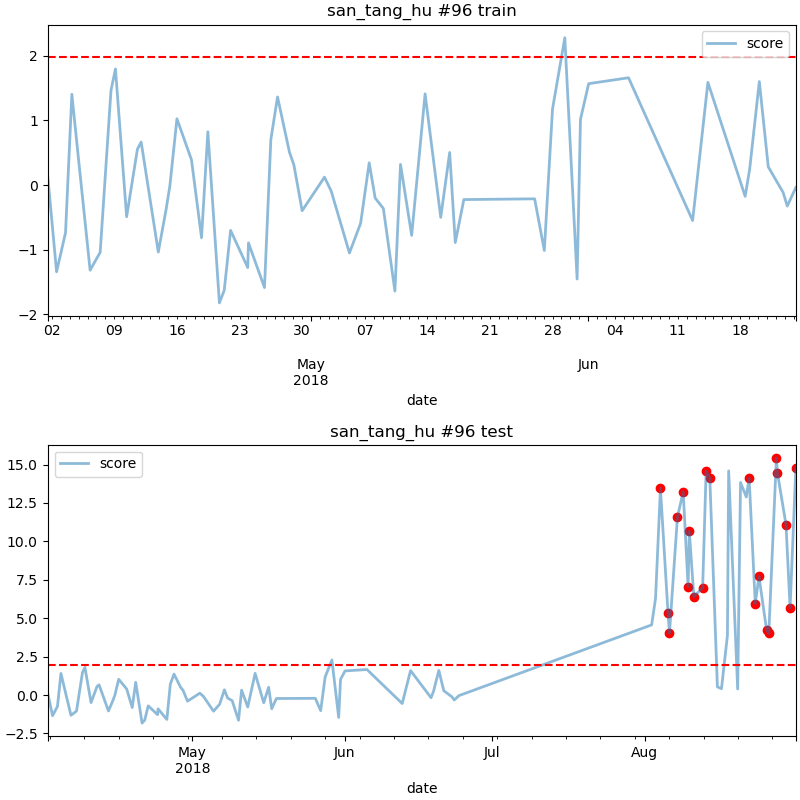

The table this chart was drawn from, first rows:
date, score
2018-08-04 05:00, 13.45
2018-08-05 18:00, 5.321
2018-08-06 01:00, 4.017
2018-08-07 16:00, 11.59
2018-08-08 20:00, 13.22
2018-08-09 20:00, 7.06
2018-08-10 02:00, 10.65
2018-08-11 00:00, 6.399
2018-08-12 19:00, 6.99
2018-08-13 12:00, 14.57
2018-08-14 06:00, 14.12
2018-08-22 06:00, 14.11
2018-08-23 12:00, 5.948
2018-08-24 06:00, 7.72
2018-08-25 19:00, 4.258
2018-08-26 06:00, 4.007
2018-08-27 19:00, 15.43
2018-08-28 00:00, 14.47
2018-08-29 18:00, 11.09
2018-08-30 14:00, 5.683
2018-08-31 18:00, 14.77
